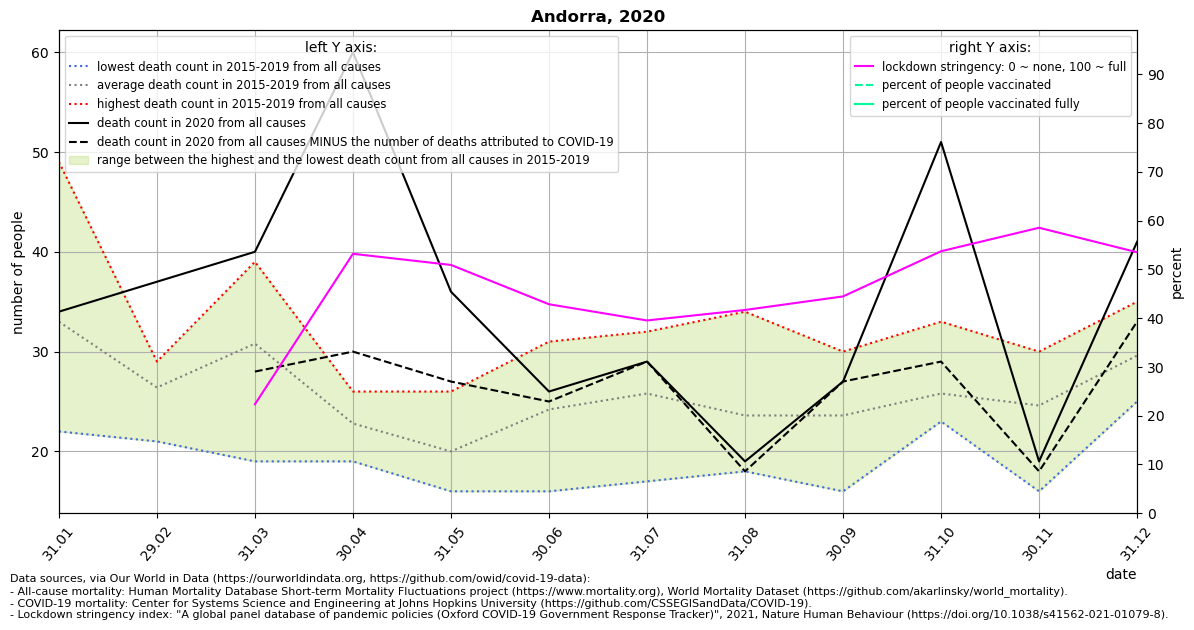

The table this chart was drawn from, first rows:
location, date, time, time_unit, deaths_2010_all_ages, deaths_2011_all_ages, deaths_2012_all_ages, deaths_2013_all_ages, deaths_2014_all_ages, deaths_2015_all_ages, deaths_2016_all_ages, deaths_2017_all_ages, deaths_2018_all_ages, deaths_2019_all_ages, deaths_2020_all_ages, deaths_2021_all_ages, new_deaths, stringency_index, people_vaccinated, people_fully_vaccinated, population, people_vaccinated_percent, people_fully_vaccinated_percent, deaths_min
Andorra, 2020-01-31, 1, monthly, , , , , , 22.0, 27.0, 49.0, 38.0, 29.0, 34.0, , , , , , , , , 22.0
Andorra, 2020-02-29, 2, monthly, , , , , , 25.0, 21.0, 29.0, 28.0, 29.0, 37.0, , , , , , , , , 21.0
Andorra, 2020-03-31, 3, monthly, , , , , , 29.0, 31.0, 39.0, 36.0, 19.0, 40.0, , 12.0, 22.35, , , 77265, , , 19.0
Andorra, 2020-04-30, 4, monthly, , , , , , 26.0, 19.0, 22.0, 21.0, 26.0, 60.0, , 30.0, 53.18, , , 77265, , , 19.0
Andorra, 2020-05-31, 5, monthly, , , , , , 26.0, 22.0, 17.0, 16.0, 19.0, 36.0, , 9.0, 50.9, , , 77265, , , 16.0
Andorra, 2020-06-30, 6, monthly, , , , , , 16.0, 25.0, 26.0, 31.0, 23.0, 26.0, , 1.0, 42.84, , , 77265, , , 16.0
Andorra, 2020-07-31, 7, monthly, , , , , , 27.0, 32.0, 17.0, 23.0, 30.0, 29.0, , 0.0, 39.52, , , 77265, , , 17.0
Andorra, 2020-08-31, 8, monthly, , , , , , 18.0, 34.0, 18.0, 30.0, 18.0, 19.0, , 1.0, 41.67, , , 77265, , , 18.0
Andorra, 2020-09-30, 9, monthly, , , , , , 25.0, 16.0, 23.0, 30.0, 24.0, 27.0, , 0.0, 44.45, , , 77265, , , 16.0
Andorra, 2020-10-31, 10, monthly, , , , , , 25.0, 24.0, 24.0, 33.0, 23.0, 51.0, , 22.0, 53.7, , , 77265, , , 23.0
Andorra, 2020-11-30, 11, monthly, , , , , , 16.0, 24.0, 29.0, 24.0, 30.0, 19.0, , 1.0, 58.52, , , 77265, , , 16.0
Andorra, 2020-12-31, 12, monthly, , , , , , 27.0, 35.0, 30.0, 25.0, 31.0, 41.0, , 8.0, 53.5, , , 77265, , , 25.0
